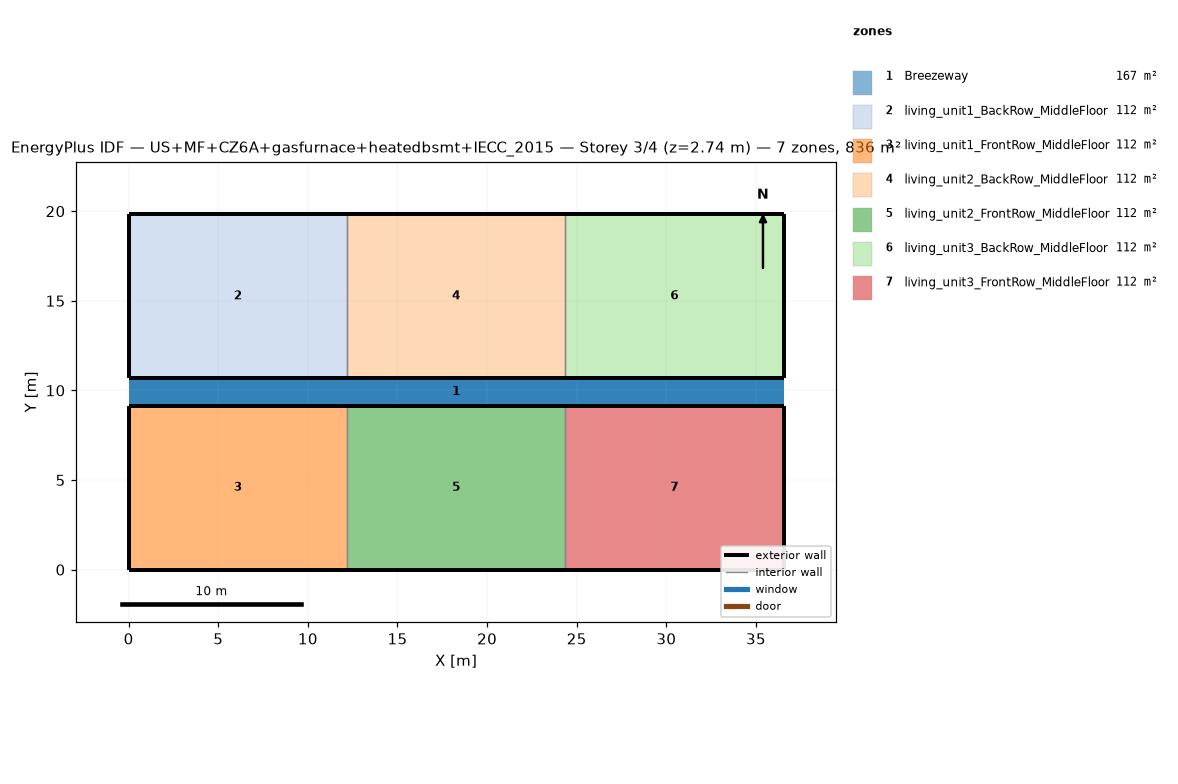
=== STOREY PLAN SPEC (per zone: floor XY polygon, exterior-wall plan segments, windows/doors) ===
zone 1: Breezeway  (167.0 m²)
  floor: (36.54, 9.16) (0.00, 9.16) (0.00, 10.68) (36.54, 10.68)
  floor: (36.54, 9.16) (0.00, 9.16) (0.00, 10.68) (36.54, 10.68)
  floor: (36.54, 9.16) (0.00, 9.16) (0.00, 10.68) (36.54, 10.68)
zone 2: living_unit1_BackRow_MiddleFloor  (111.5 m²)
  floor: (12.18, 10.68) (0.00, 10.68) (0.00, 19.84) (12.18, 19.84)
  exterior wall: (0.00, 10.68) – (12.18, 10.68)  [12.2 m]
  exterior wall: (12.18, 19.84) – (0.00, 19.84)  [12.2 m]
  exterior wall: (0.00, 19.84) – (0.00, 10.68)  [9.2 m]
  interior walls: 1
zone 3: living_unit1_FrontRow_MiddleFloor  (111.5 m²)
  floor: (12.18, 0.00) (0.00, 0.00) (0.00, 9.16) (12.18, 9.16)
  exterior wall: (0.00, 0.00) – (12.18, 0.00)  [12.2 m]
  exterior wall: (12.18, 9.16) – (0.00, 9.16)  [12.2 m]
  exterior wall: (0.00, 9.16) – (0.00, 0.00)  [9.2 m]
  interior walls: 1
zone 4: living_unit2_BackRow_MiddleFloor  (111.5 m²)
  floor: (24.36, 10.68) (12.18, 10.68) (12.18, 19.84) (24.36, 19.84)
  exterior wall: (12.18, 10.68) – (24.36, 10.68)  [12.2 m]
  exterior wall: (24.36, 19.84) – (12.18, 19.84)  [12.2 m]
  interior walls: 2
zone 5: living_unit2_FrontRow_MiddleFloor  (111.5 m²)
  floor: (24.36, 0.00) (12.18, 0.00) (12.18, 9.16) (24.36, 9.16)
  exterior wall: (12.18, 0.00) – (24.36, 0.00)  [12.2 m]
  exterior wall: (24.36, 9.16) – (12.18, 9.16)  [12.2 m]
  interior walls: 2
zone 6: living_unit3_BackRow_MiddleFloor  (111.5 m²)
  floor: (36.54, 10.68) (24.36, 10.68) (24.36, 19.84) (36.54, 19.84)
  exterior wall: (24.36, 10.68) – (36.54, 10.68)  [12.2 m]
  exterior wall: (36.54, 10.68) – (36.54, 19.84)  [9.2 m]
  exterior wall: (36.54, 19.84) – (24.36, 19.84)  [12.2 m]
  interior walls: 1
zone 7: living_unit3_FrontRow_MiddleFloor  (111.5 m²)
  floor: (36.54, 0.00) (24.36, 0.00) (24.36, 9.16) (36.54, 9.16)
  exterior wall: (24.36, 0.00) – (36.54, 0.00)  [12.2 m]
  exterior wall: (36.54, 0.00) – (36.54, 9.16)  [9.2 m]
  exterior wall: (36.54, 9.16) – (24.36, 9.16)  [12.2 m]
  interior walls: 1

=== DERIVED (storey summary) ===
Building: US+MF+CZ6A+gasfurnace+heatedbsmt+IECC_2015
Storey: 3 of 4  (floor level z = 2.74 m)
Storey gross floor area: 836.2 m²
Zones on this storey: 7
  - Breezeway: floor 167.0 m²
  - living_unit1_BackRow_MiddleFloor: floor 111.5 m²; exterior wall 33.5 m (86.9 m²); WWR 0.0%
  - living_unit1_FrontRow_MiddleFloor: floor 111.5 m²; exterior wall 33.5 m (86.9 m²); WWR 0.0%
  - living_unit2_BackRow_MiddleFloor: floor 111.5 m²; exterior wall 24.4 m (63.1 m²); WWR 0.0%
  - living_unit2_FrontRow_MiddleFloor: floor 111.5 m²; exterior wall 24.4 m (63.1 m²); WWR 0.0%
  - living_unit3_BackRow_MiddleFloor: floor 111.5 m²; exterior wall 33.5 m (86.9 m²); WWR 0.0%
  - living_unit3_FrontRow_MiddleFloor: floor 111.5 m²; exterior wall 33.5 m (86.9 m²); WWR 0.0%
Zone adjacency (shared interzone walls):
  - living_unit1_BackRow_MiddleFloor ↔ living_unit2_BackRow_MiddleFloor
  - living_unit1_FrontRow_MiddleFloor ↔ living_unit2_FrontRow_MiddleFloor
  - living_unit2_BackRow_MiddleFloor ↔ living_unit3_BackRow_MiddleFloor
  - living_unit2_FrontRow_MiddleFloor ↔ living_unit3_FrontRow_MiddleFloor